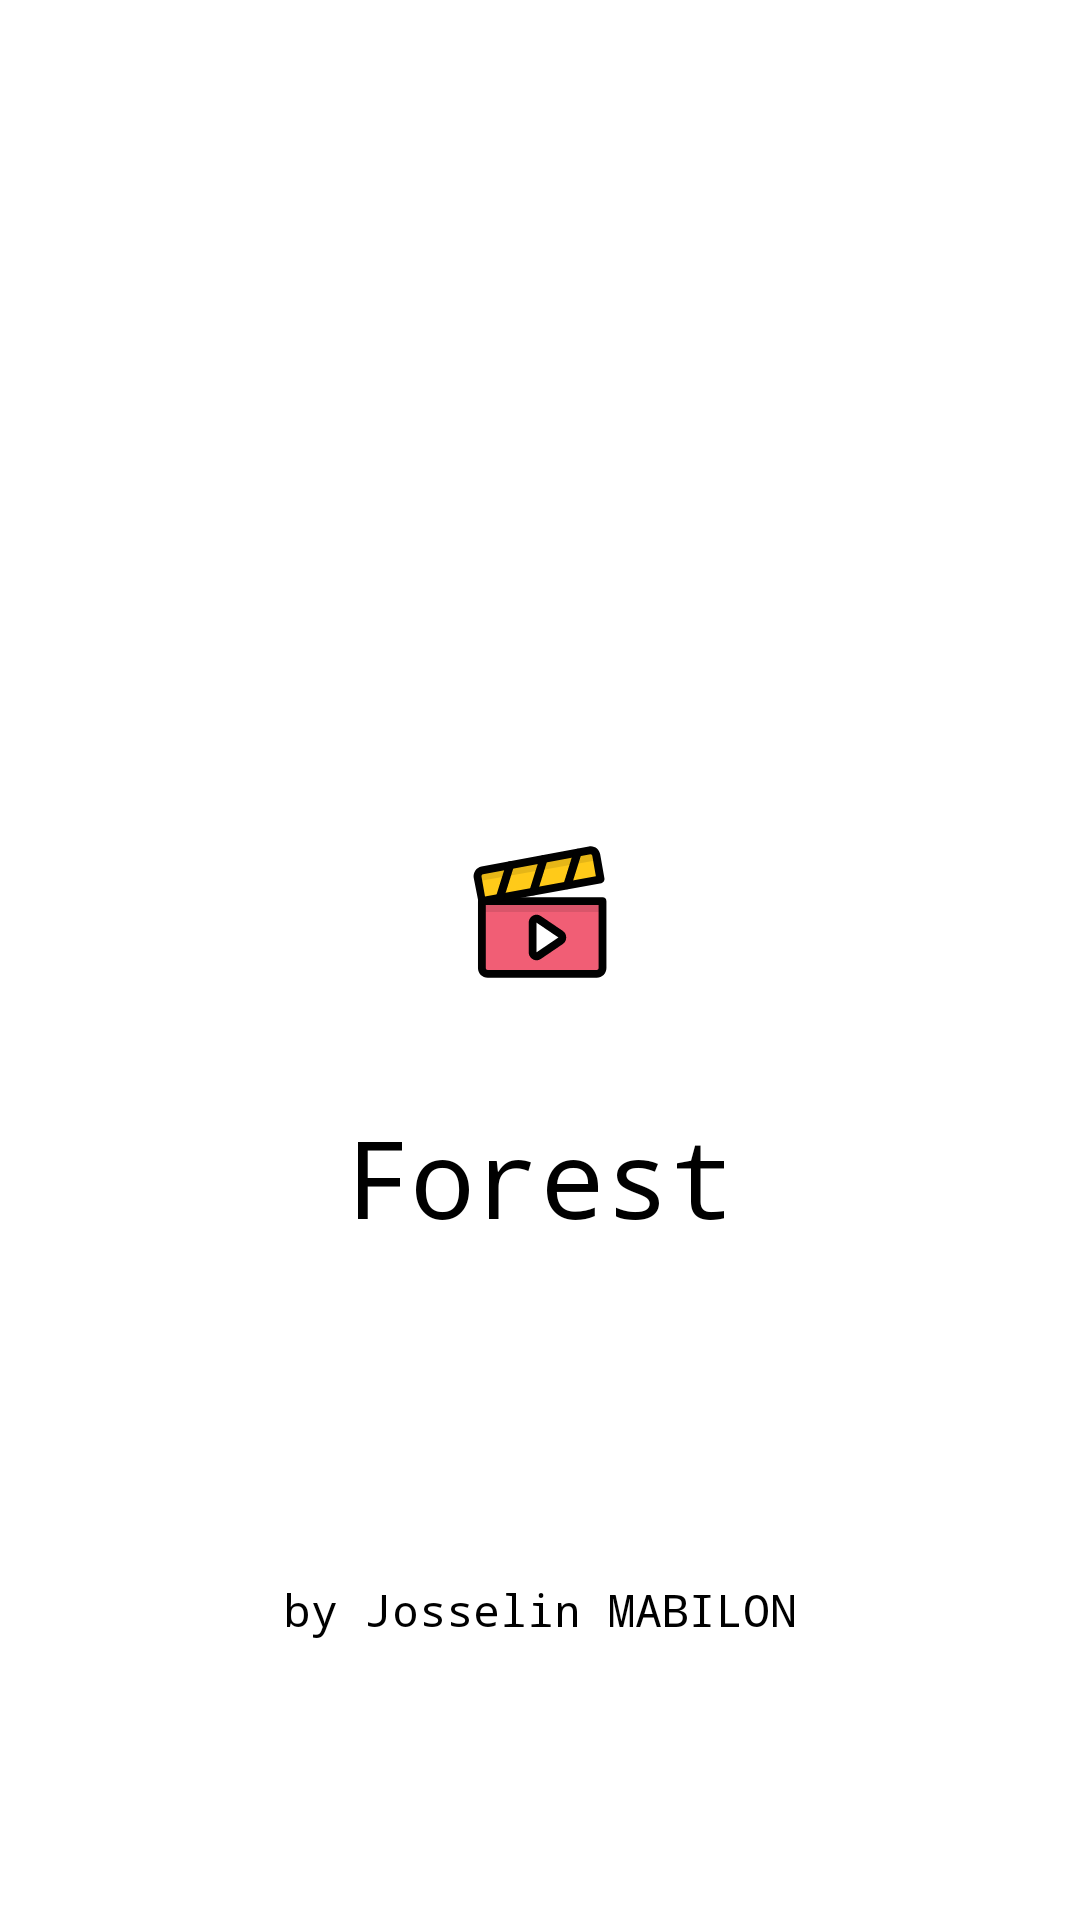

Reconstruct the res/layout file that produces this screen, plus the resources it refers to.
<!-- AndroidManifest.xml: activity theme Theme.AppCompat.Light.NoActionBar -->
<!-- res/layout/activity_splash_screen.xml -->
<?xml version="1.0" encoding="utf-8"?>
<LinearLayout xmlns:android="http://schemas.android.com/apk/res/android"
    xmlns:tools="http://schemas.android.com/tools"
    android:layout_width="match_parent"
    android:layout_height="match_parent"
    android:background="@color/white"
    android:orientation="vertical"
    tools:context=".ui.SplashScreenActivity">

    <LinearLayout
        android:layout_width="match_parent"
        android:layout_height="wrap_content"
        android:layout_gravity="center"
        android:orientation="vertical"
        android:layout_marginTop="250dp">

        <ImageView
            android:layout_width="match_parent"
            android:layout_height="wrap_content"
            android:layout_gravity="center"
            android:src="@drawable/ic_launcher_foreground"
            android:contentDescription="@string/launch_image_context_desc" />

        <TextView
            android:layout_width="match_parent"
            android:layout_height="wrap_content"
            android:layout_gravity="center_horizontal"
            android:fontFamily="monospace"
            android:gravity="center"
            android:padding="10dp"
            android:text="@string/app_name"
            android:textColor="@color/black"
            android:textSize="36sp" />

    </LinearLayout>

    <TextView
        android:id="@+id/textView"
        android:layout_width="match_parent"
        android:layout_height="wrap_content"
        android:gravity="center"
        android:fontFamily="monospace"
        android:layout_marginTop="100dp"
        android:text="@string/splashScreen_author"
        android:textColor="@color/black"
        android:textSize="15sp"/>

</LinearLayout>
<!-- resources referenced by this layout -->
<resources>
  <color name="black">#FF000000</color>
  <color name="white">#FFFFFFFF</color>
  <!-- drawable ic_launcher_foreground: vector/xml drawable (drawable, 3638 chars, omitted) -->
  <string name="app_name">Forest</string>
  <string name="launch_image_context_desc">Launch Image</string>
  <string name="splashScreen_author">by Josselin MABILON</string>
</resources>
